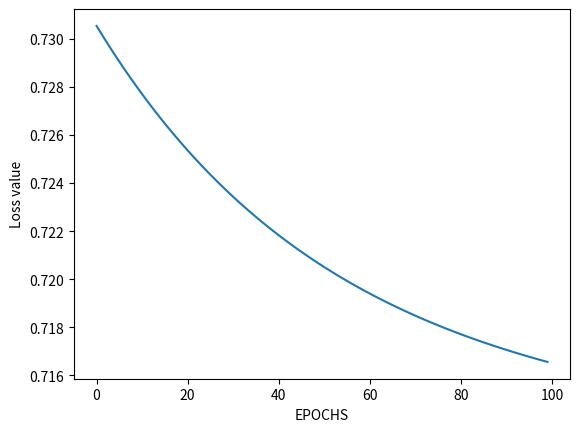

Recreate this plot in Python.

# import Python Libraries
import numpy as np
from matplotlib import pyplot as plt


# Sigmoid Function
def sigmoid(z):
    return 1 / (1 + np.exp(-z))


# Initialization of the neural network parameters
# Initialized all the weights in the range of between 0 and 1
# Bias values are initialized to 0
def initializeParameters(inputFeatures, neuronsInHiddenLayers, outputFeatures):
    W1 = np.random.randn(neuronsInHiddenLayers, inputFeatures)
    W2 = np.random.randn(outputFeatures, neuronsInHiddenLayers)
    b1 = np.zeros((neuronsInHiddenLayers, 1))
    b2 = np.zeros((outputFeatures, 1))

    parameters = {"W1": W1, "b1": b1,
                  "W2": W2, "b2": b2}
    return parameters


# Forward Propagation
def forwardPropagation(X, Y, parameters):
    m = X.shape[1]
    W1 = parameters["W1"]
    W2 = parameters["W2"]
    b1 = parameters["b1"]
    b2 = parameters["b2"]

    Z1 = np.dot(W1, X) + b1
    A1 = sigmoid(Z1)
    Z2 = np.dot(W2, A1) + b2
    A2 = sigmoid(Z2)

    cache = (Z1, A1, W1, b1, Z2, A2, W2, b2)
    logprobs = np.multiply(np.log(A2), Y) + np.multiply(np.log(1 - A2), (1 - Y))
    cost = -np.sum(logprobs) / m
    return cost, cache, A2


# Backward Propagation
def backwardPropagation(X, Y, cache):
    m = X.shape[1]
    (Z1, A1, W1, b1, Z2, A2, W2, b2) = cache

    dZ2 = A2 - Y
    dW2 = np.dot(dZ2, A1.T) / m
    db2 = np.sum(dZ2, axis=1, keepdims=True)

    dA1 = np.dot(W2.T, dZ2)
    dZ1 = np.multiply(dA1, A1 * (1 - A1))
    dW1 = np.dot(dZ1, X.T) / m
    db1 = np.sum(dZ1, axis=1, keepdims=True) / m

    gradients = {"dZ2": dZ2, "dW2": dW2, "db2": db2,
                 "dZ1": dZ1, "dW1": dW1, "db1": db1}
    return gradients


# Updating the weights based on the negative gradients
def updateParameters(parameters, gradients, learningRate):
    parameters["W1"] = parameters["W1"] - learningRate * gradients["dW1"]
    parameters["W2"] = parameters["W2"] - learningRate * gradients["dW2"]
    parameters["b1"] = parameters["b1"] - learningRate * gradients["db1"]
    parameters["b2"] = parameters["b2"] - learningRate * gradients["db2"]
    return parameters


# Model to learn the XOR truth table
X = np.array([[0, 0, 1, 1], [0, 1, 0, 1]])  # XOR input
Y = np.array([[0, 1, 1, 0]])  # XOR output

# Define model parameters
neuronsInHiddenLayers = 2  # number of hidden layer neurons (2)
inputFeatures = X.shape[0]  # number of input features (2)
outputFeatures = Y.shape[0]  # number of output features (1)
parameters = initializeParameters(inputFeatures, neuronsInHiddenLayers, outputFeatures)
epoch = 100
learningRate = 0.01
losses = np.zeros((epoch, 1))

for i in range(epoch):
    losses[i, 0], cache, A2 = forwardPropagation(X, Y, parameters)
    gradients = backwardPropagation(X, Y, cache)
    parameters = updateParameters(parameters, gradients, learningRate)

# Evaluating the performance
plt.figure()
plt.plot(losses)
plt.xlabel("EPOCHS")
plt.ylabel("Loss value")
plt.show()

# Testing
X = np.array([[1, 1, 0, 0], [0, 1, 0, 1]])  # XOR input
cost, _, A2 = forwardPropagation(X, Y, parameters)
prediction = (A2 > 0.5) * 1.0
# print(A2)
print("inputs : " + str(X))
print("prdicted Output : " + str(prediction))

